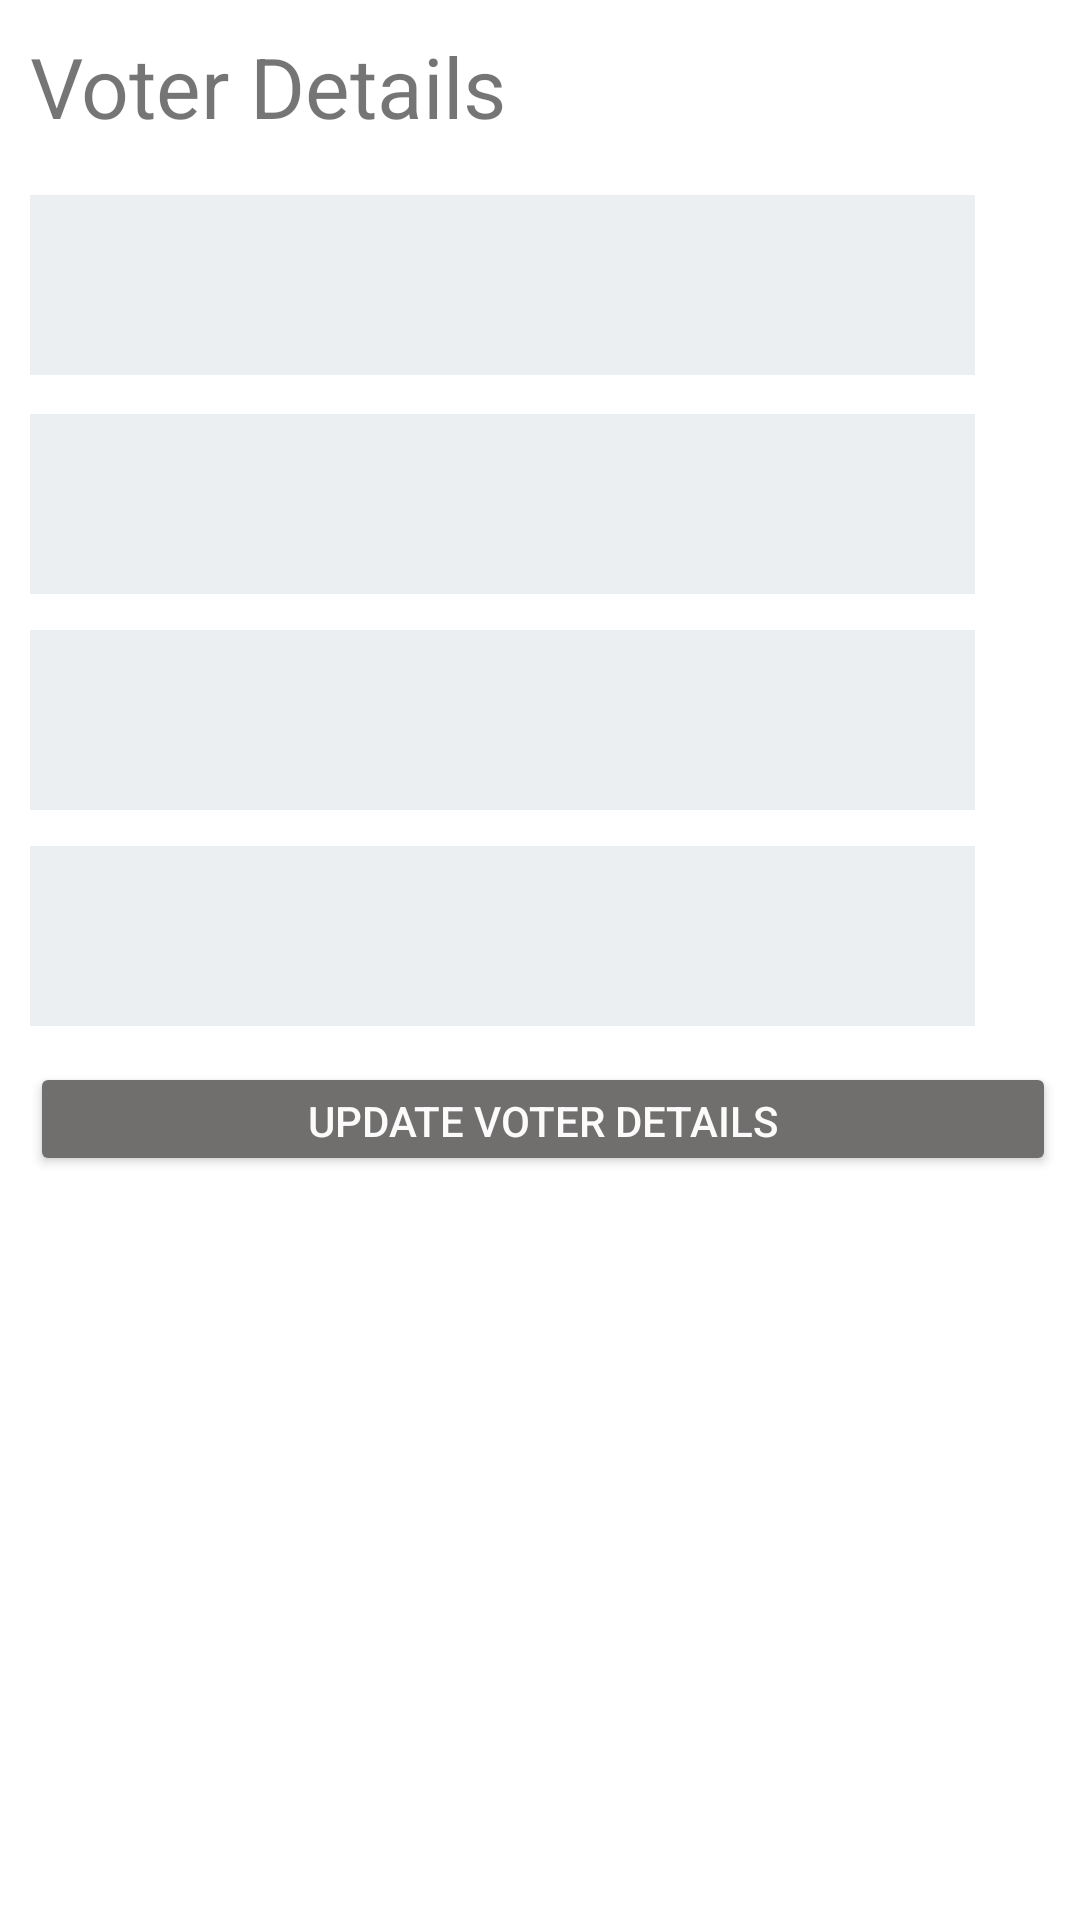

Write the Android layout XML for this screen, with the resource values it uses.
<!-- AndroidManifest.xml: application theme Theme.EasyVote_GD -->
<!-- res/layout/search_list_items.xml -->
<?xml version="1.0" encoding="utf-8"?>
<RelativeLayout xmlns:android="http://schemas.android.com/apk/res/android"
    xmlns:tools="http://schemas.android.com/tools"
    android:layout_width="match_parent"
    android:layout_height="match_parent"
    xmlns:app="http://schemas.android.com/apk/res-auto">

    <TextView
        android:id="@+id/textView"
        android:layout_width="320dp"
        android:layout_height="38dp"
        android:layout_alignParentStart="true"
        android:layout_alignParentLeft="true"
        android:layout_alignParentTop="true"
        android:layout_alignParentEnd="true"
        android:layout_alignParentRight="true"
        android:layout_marginStart="10dp"
        android:layout_marginLeft="35dp"
        android:layout_marginTop="10dp"
        android:layout_marginEnd="35dp"
        android:layout_marginRight="35dp"
        android:fontStyle="italic"
        android:text="@string/voter_details"
        android:textSize="28sp"
        tools:targetApi="o" />

    <TextView
        android:id="@+id/fullName_Search"
        android:layout_width="342dp"
        android:layout_height="60dp"
        android:layout_alignParentStart="true"
        android:layout_alignParentLeft="false"
        android:layout_alignParentTop="false"
        android:layout_centerHorizontal="false"
        android:layout_marginStart="10dp"
        android:layout_marginLeft="10dp"
        android:layout_marginTop="65dp"
        android:layout_marginEnd="35dp"
        android:layout_marginRight="35dp"
        android:background="#ECEFF1"
        android:gravity="center|left"
        android:textSize="16sp" />

    <TextView
        android:id="@+id/address_Search"
        android:layout_width="342dp"
        android:layout_height="60dp"
        android:layout_alignParentStart="true"
        android:layout_alignParentLeft="false"
        android:layout_alignParentTop="false"
        android:layout_centerHorizontal="false"
        android:layout_marginStart="10dp"
        android:layout_marginLeft="10dp"
        android:layout_marginTop="138dp"
        android:layout_marginEnd="35dp"
        android:layout_marginRight="35dp"
        android:background="#ECEFF1"
        android:gravity="center|left"
        android:textSize="16sp" />

    <TextView
        android:id="@+id/age_Search"
        android:layout_width="342dp"
        android:layout_height="60dp"
        android:layout_alignParentStart="true"
        android:layout_alignParentLeft="false"
        android:layout_alignParentTop="false"
        android:layout_centerHorizontal="false"
        android:layout_marginStart="10dp"
        android:layout_marginLeft="10dp"
        android:layout_marginTop="210dp"
        android:layout_marginEnd="35dp"
        android:layout_marginRight="35dp"
        android:background="#ECEFF1"
        android:gravity="center|left"
        android:textSize="16sp" />

    <TextView
        android:id="@+id/email_Search"
        android:layout_width="342dp"
        android:layout_height="60dp"
        android:layout_alignParentStart="true"
        android:layout_alignParentLeft="false"
        android:layout_alignParentTop="false"
        android:layout_centerHorizontal="false"
        android:layout_marginStart="10dp"
        android:layout_marginLeft="10dp"
        android:layout_marginTop="282dp"
        android:layout_marginEnd="35dp"
        android:layout_marginRight="35dp"
        android:background="#ECEFF1"
        android:gravity="center|left"
        android:textSize="16sp" />

    <Button
        android:id="@+id/updateVoterDetailsBtn"
        android:layout_width="342dp"
        android:layout_height="38dp"
        android:layout_alignParentStart="true"
        android:layout_alignParentLeft="true"
        android:layout_alignParentTop="true"
        android:layout_centerVertical="true"
        android:layout_marginStart="10dp"
        android:layout_marginLeft="10dp"
        android:layout_marginTop="354dp"
        android:text="@string/update_voter_details"
        android:textColor="#FBFBFB"
        app:backgroundTint="#716E6E"
        app:layout_constraintEnd_toEndOf="@id/address_Search"
        app:layout_constraintStart_toStartOf="parent" />

</RelativeLayout>
<!-- resources referenced by this layout -->
<resources>
  <string name="update_voter_details">Update Voter Details</string>
  <string name="voter_details">Voter Details</string>
  <style name="Theme.EasyVote_GD" parent="Theme.MaterialComponents.DayNight.DarkActionBar">
          
          <item name="colorPrimary">#16931B</item>
          <item name="colorPrimaryVariant">#8BC34A</item>
          <item name="colorOnPrimary">#FFFFFF</item>
          
          <item name="colorSecondary">@color/teal_200</item>
          <item name="colorSecondaryVariant">@color/teal_700</item>
          <item name="colorOnSecondary">#FDFDFD</item>
          
          <item name="android:statusBarColor" tools:targetApi="l">?attr/colorPrimaryVariant</item>
          
      </style>
  <!-- not gathered from this repository: default colours our renderer supplied (Android Studio template values) -->
  <color name="teal_200">#FF03DAC5</color>
  <color name="teal_700">#FF018786</color>
</resources>
